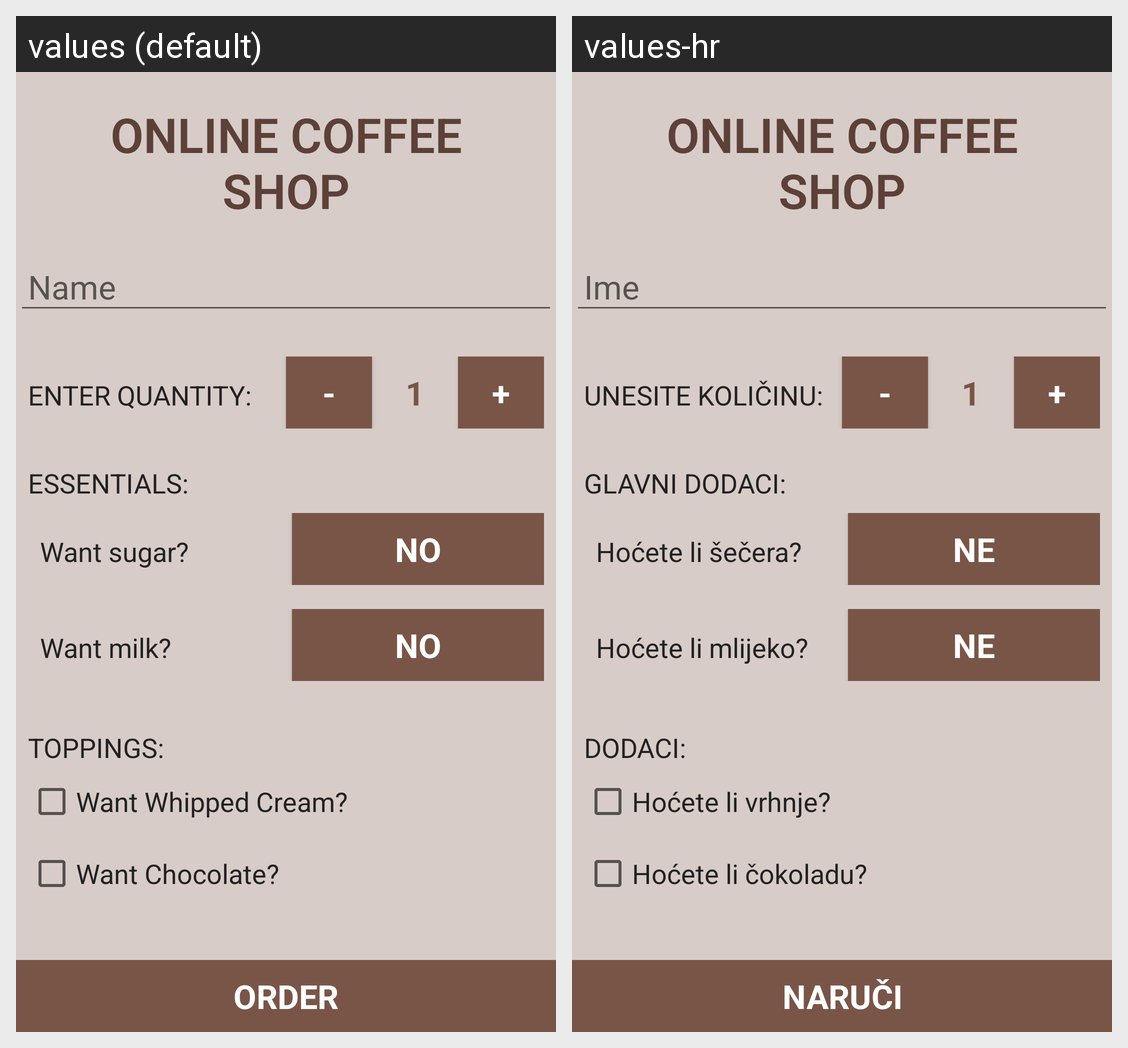

The same Android screen rendered under two of its app's locales, left to right. List the strings drawn on it with the default value and each locale's translation.
Android screen res/layout/activity_main.xml rendered under 2 locales, left to right: values (default), values-hr. Device: Nexus 5 (rendered at 1080×1920; each locale shown at half size, 540×960, under a caption strip naming it); theme AppTheme.
Strings drawn on this screen, with the default value and each locale's value (text and hints the layout hard-codes, and strings that could not be matched under every locale, appear in the picture but are not listed):

main_header
  values: Online Coffee Shop
  values-hr: Online Coffee Shop  [not translated; the default value is used]

name_field_hint
  values: Name
  values-hr: Ime

quantity_control
  values: Enter quantity:
  values-hr: Unesite količinu:

essentials
  values: Essentials:
  values-hr: Glavni dodaci:

sugar_bar_text
  values: Want sugar?
  values-hr: Hoćete li šečera?

No
  values: NO
  values-hr: NE

milk_bar_text
  values: Want milk?
  values-hr: Hoćete li mlijeko?

toppings
  values: Toppings:
  values-hr: Dodaci:

cream_bar
  values: Want Whipped Cream?
  values-hr: Hoćete li vrhnje?

chocolate_bar
  values: Want Chocolate?
  values-hr: Hoćete li čokoladu?

order_button_text
  values: order
  values-hr: Naruči
